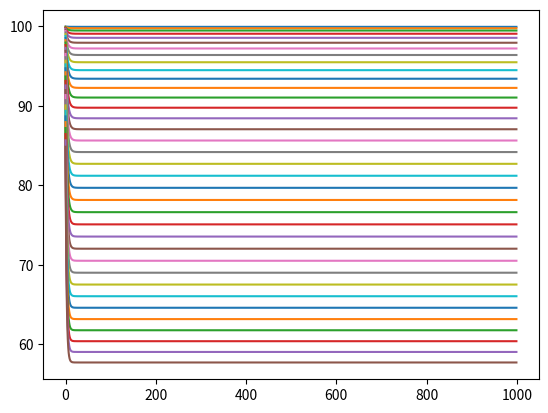

Generate this figure with matplotlib:
# -*- coding: utf-8 -*-
"""
Created on Fri Aug 25 10:46:59 2017

[redacted]
"""

import numpy as np
import matplotlib.pyplot as plt

images = 80 #number of images (1 image for each cut)

M0 = 100 # initial magnetzation

TR = 162*10**-3 # repetition time in seconds
    
T1 = 700*10**-3 # longitudinal relaxation time

E1 = np.exp(-TR/T1)

thetaErnst = int(np.floor(np.arccos(E1)*180/np.pi))

#print('theta_Ernst = {0:d}'.format(thetaErnst))
    
for theta in range(1,thetaErnst):

#    theta is flip angle in degrees

    print('Angle = {0:d}'.format(theta))

    N = 1000
    Mz_array = np.empty(N)
    n_array  = np.empty(N)
    Mz = M0
    for n in range(0,N):
        
        Mz = Mz*np.cos(theta*np.pi/180)*E1+ M0*(1-E1)
    
        Mz_array[n] = Mz
        n_array[n]  = n
        
    plt.plot(n_array,Mz_array)
    
    distance_between_elements = 100
    
    for n in range(0,N-distance_between_elements):
        
        difference = np.abs(Mz_array[n]-Mz_array[n+distance_between_elements])/Mz_array[n]
#        print(difference)
        
        if difference < 0.01:
            n_stable = n
            Mz_stable = Mz_array[n]
            break

    print('Estabilidade atingida após {0:d} pulsos. Mz_steady = {1:.2e}.'.format(n,Mz_stable))
    
    total_time = TR*n_stable*images
    
    print('Tempo total para aquisição: Ttotal = {0:.2f} segundos'.format(total_time))
    
#    if total_time >= Texame: print('Ângulo = {0:.0f} graus requer Texame > {1:f}'.format(theta,Texame))
    
    print('=== # === # === # === # === # === # === # === # === # ')



